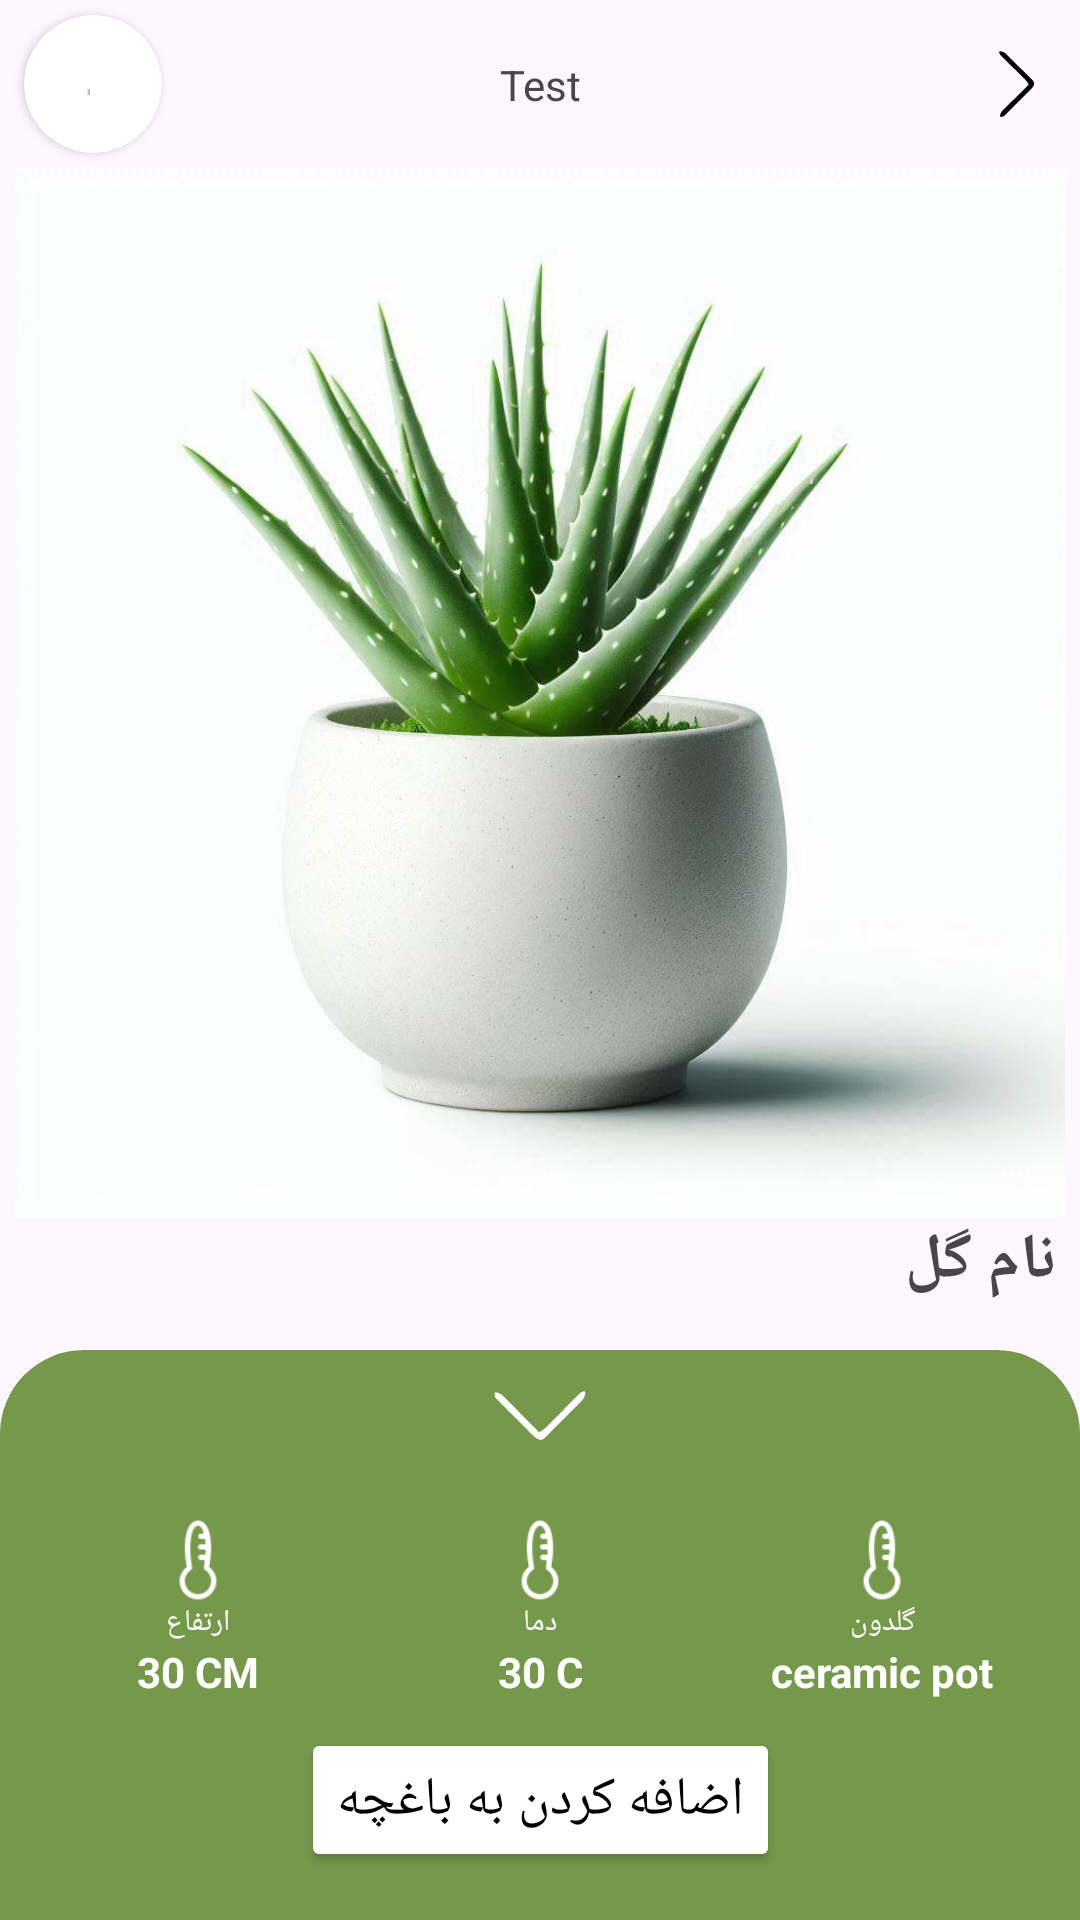

Here is an Android app screen rendered from its layout file. Give the layout XML and the strings, colors and styles it references.
<!-- AndroidManifest.xml: application theme Theme.PlantsApp -->
<!-- res/layout/fragment_plant.xml -->
<?xml version="1.0" encoding="utf-8"?>
<androidx.constraintlayout.widget.ConstraintLayout xmlns:android="http://schemas.android.com/apk/res/android"
    xmlns:app="http://schemas.android.com/apk/res-auto"
    xmlns:tools="http://schemas.android.com/tools"
    android:layout_width="match_parent"
    android:layout_height="match_parent"
    tools:context=".views.plant.HomePlantFragment">

    <androidx.constraintlayout.widget.ConstraintLayout
        android:id="@+id/constraintLayout"
        android:layout_width="match_parent"
        android:layout_height="56dp"
        app:layout_constraintEnd_toEndOf="parent"
        app:layout_constraintStart_toStartOf="parent"
        app:layout_constraintTop_toTopOf="parent">


        <ImageView
            android:id="@+id/img_back"
            android:layout_width="26dp"
            android:layout_height="26dp"
            android:layout_marginEnd="8dp"
            android:src="@drawable/forward_arrow"
            app:layout_constraintBottom_toBottomOf="parent"
            app:layout_constraintEnd_toEndOf="parent"
            app:layout_constraintTop_toTopOf="parent" />

        <TextView
            android:id="@+id/textView2"
            android:layout_width="wrap_content"
            android:layout_height="wrap_content"
            android:text="Test"
            app:layout_constraintBottom_toBottomOf="parent"
            app:layout_constraintEnd_toEndOf="parent"
            app:layout_constraintStart_toStartOf="parent"
            app:layout_constraintTop_toTopOf="parent" />

        <androidx.cardview.widget.CardView
            android:id="@+id/cardView"
            android:layout_width="wrap_content"
            android:layout_height="wrap_content"
            android:layout_marginStart="8dp"
            app:cardCornerRadius="32dp"
            app:layout_constraintBottom_toBottomOf="parent"
            app:layout_constraintStart_toStartOf="parent"
            app:layout_constraintTop_toTopOf="parent">

            <ImageView
                android:layout_width="46dp"
                android:layout_height="46dp"
                android:src="@drawable/ic_launcher_foreground" />
        </androidx.cardview.widget.CardView>
    </androidx.constraintlayout.widget.ConstraintLayout>


    <ImageView
        android:id="@+id/imageView3"
        android:layout_width="0dp"
        android:layout_height="350dp"
        android:src="@drawable/alovera"
        app:layout_constraintEnd_toEndOf="parent"
        app:layout_constraintStart_toStartOf="parent"
        app:layout_constraintTop_toBottomOf="@+id/constraintLayout" />

    <TextView
        android:id="@+id/tv_plant_name"
        android:layout_width="wrap_content"
        android:layout_height="wrap_content"
        android:layout_marginEnd="8dp"
        android:text="نام گل"
        android:textSize="21sp"
        android:textStyle="bold"
        app:layout_constraintEnd_toEndOf="parent"
        app:layout_constraintTop_toBottomOf="@+id/imageView3" />

    <TextView
        android:id="@+id/tv_plant_desc"
        android:layout_width="wrap_content"
        android:layout_height="wrap_content"
        android:layout_marginTop="16dp"
        android:layout_marginEnd="8dp"
        android:text="اطلاعات گل"
        android:textAlignment="textStart"
        app:layout_constraintEnd_toEndOf="@+id/tv_plant_name"
        app:layout_constraintTop_toBottomOf="@+id/tv_plant_name" />

    <androidx.constraintlayout.widget.ConstraintLayout
        android:id="@+id/lyt_collapse"
        android:layout_width="0dp"
        android:layout_height="190dp"
        android:background="@drawable/card_back_ground"
        app:cardCornerRadius="28dp"
        app:layout_constraintBottom_toBottomOf="parent"
        app:layout_constraintEnd_toEndOf="parent"
        app:layout_constraintHorizontal_bias="0.0"
        app:layout_constraintStart_toStartOf="parent">

        <ImageView
            android:id="@+id/img_collapse"
            android:layout_width="36dp"
            android:layout_height="36dp"
            android:layout_marginTop="4dp"
            android:foregroundTint="@color/white"
            android:rotation="90"
            android:src="@drawable/forward_arrow"
            app:layout_constraintEnd_toEndOf="parent"
            app:layout_constraintStart_toStartOf="parent"
            app:layout_constraintTop_toTopOf="parent"
            app:tint="@color/white" />

        <ImageView
            android:id="@+id/imageView4"
            android:layout_width="28dp"
            android:layout_height="28dp"
            android:layout_marginTop="56dp"
            android:src="@drawable/temp"
            app:layout_constraintEnd_toEndOf="parent"
            app:layout_constraintStart_toStartOf="parent"
            app:layout_constraintTop_toTopOf="parent"
            app:tint="@color/white" />

        <TextView
            android:id="@+id/txt_temp"
            android:layout_width="wrap_content"
            android:layout_height="wrap_content"
            android:text="@string/text_temp"
            android:textColor="@color/white"
            android:textSize="10sp"
            app:layout_constraintEnd_toEndOf="@+id/imageView4"
            app:layout_constraintStart_toStartOf="@+id/imageView4"
            app:layout_constraintTop_toBottomOf="@+id/imageView4" />

        <TextView
            android:layout_width="wrap_content"
            android:layout_height="wrap_content"
            android:text="30 C"
            android:textColor="@color/white"
            android:textStyle="bold"
            app:layout_constraintEnd_toEndOf="@+id/txt_temp"
            app:layout_constraintStart_toStartOf="@+id/txt_temp"
            app:layout_constraintTop_toBottomOf="@+id/txt_temp" />

        <ImageView
            android:id="@+id/imageView5"
            android:layout_width="28dp"
            android:layout_height="28dp"
            android:layout_marginStart="52dp"
            android:layout_marginTop="56dp"
            android:src="@drawable/temp"
            app:layout_constraintStart_toStartOf="parent"
            app:layout_constraintTop_toTopOf="parent"
            app:tint="@color/white" />

        <TextView
            android:id="@+id/textView3"
            android:layout_width="wrap_content"
            android:layout_height="wrap_content"
            android:text="@string/text_height"
            android:textColor="@color/white"
            android:textSize="10sp"
            app:layout_constraintEnd_toEndOf="@+id/imageView5"
            app:layout_constraintStart_toStartOf="@+id/imageView5"
            app:layout_constraintTop_toBottomOf="@+id/imageView5" />

        <TextView
            android:id="@+id/tv_plant_hieght"
            android:layout_width="wrap_content"
            android:layout_height="wrap_content"
            android:text="30 CM"
            android:textColor="@color/white"
            android:textStyle="bold"
            app:layout_constraintEnd_toEndOf="@+id/textView3"
            app:layout_constraintStart_toStartOf="@+id/textView3"
            app:layout_constraintTop_toBottomOf="@+id/textView3" />

        <ImageView
            android:id="@+id/imageView6"
            android:layout_width="28dp"
            android:layout_height="28dp"
            android:layout_marginTop="56dp"
            android:layout_marginEnd="52dp"
            android:src="@drawable/temp"
            app:layout_constraintEnd_toEndOf="parent"
            app:layout_constraintTop_toTopOf="parent"
            app:tint="@color/white" />

        <TextView
            android:id="@+id/textView5"
            android:layout_width="wrap_content"
            android:layout_height="wrap_content"
            android:text="@string/text_pot"
            android:textColor="@color/white"
            android:textSize="10sp"
            app:layout_constraintEnd_toEndOf="@+id/imageView6"
            app:layout_constraintStart_toStartOf="@+id/imageView6"
            app:layout_constraintTop_toBottomOf="@+id/imageView6" />

        <TextView
            android:id="@+id/tv_plant_pot"
            android:layout_width="wrap_content"
            android:layout_height="wrap_content"
            android:text="ceramic pot"
            android:textColor="@color/white"
            android:textStyle="bold"
            app:layout_constraintEnd_toEndOf="@+id/textView5"
            app:layout_constraintStart_toStartOf="@+id/textView5"
            app:layout_constraintTop_toBottomOf="@+id/textView5" />


        <Button
            android:id="@+id/btn_add_to_garden"
            android:layout_width="wrap_content"
            android:layout_height="wrap_content"
            android:layout_marginBottom="16dp"
            android:backgroundTint="@color/white"
            android:text="اضافه کردن به باغچه"
            android:textColor="@color/black"
            android:textSize="18sp"
            app:layout_constraintBottom_toBottomOf="parent"
            app:layout_constraintEnd_toEndOf="parent"
            app:layout_constraintStart_toStartOf="parent" />

    </androidx.constraintlayout.widget.ConstraintLayout>


</androidx.constraintlayout.widget.ConstraintLayout>
<!-- resources referenced by this layout -->
<resources>
  <color name="black">#FF000000</color>
  <color name="white">#FFFFFFFF</color>
  <!-- drawable alovera: jpeg bitmap (drawable, 61510 bytes) -->
  <!-- drawable card_back_ground (drawable) -->
  <?xml version="1.0" encoding="utf-8"?>
  <shape xmlns:android="http://schemas.android.com/apk/res/android">
      <solid android:color="@color/main"/> 
  
      
      <corners android:topLeftRadius="28dp" android:topRightRadius="28dp"
          android:bottomLeftRadius="0dp" android:bottomRightRadius="0dp"/>
  
      
      <padding android:left="0dp" android:top="0dp" android:right="0dp" android:bottom="0dp"/>
  
      
      
  </shape>
  <!-- drawable forward_arrow (drawable) -->
  <vector xmlns:android="http://schemas.android.com/apk/res/android"
      android:width="100dp"
      android:height="100dp"
      android:autoMirrored="true"
      android:viewportWidth="100"
      android:viewportHeight="100">
    <path
        android:pathData="M28,8C32.2,8.39 34.2,9.69 37.16,12.61C37.95,13.38 38.73,14.14 39.54,14.93C40.37,15.76 41.2,16.6 42.05,17.45C42.92,18.31 43.78,19.16 44.66,20.04C46.48,21.84 48.29,23.65 50.09,25.46C52.87,28.24 55.67,31 58.47,33.75C60.23,35.5 61.99,37.26 63.74,39.02C64.58,39.84 65.43,40.66 66.3,41.51C67.06,42.29 67.82,43.07 68.61,43.87C69.29,44.55 69.97,45.23 70.67,45.92C72,48 72,48 71.94,50.5C70.84,53.42 69.57,54.94 67.37,57.15C66.6,57.93 65.83,58.71 65.04,59.51C64.21,60.34 63.37,61.17 62.51,62.02C61.66,62.88 60.8,63.74 59.92,64.62C58.11,66.43 56.3,68.24 54.48,70.04C51.69,72.81 48.93,75.59 46.17,78.38C44.41,80.14 42.65,81.89 40.89,83.64C40.06,84.48 39.23,85.32 38.37,86.18C37.6,86.95 36.82,87.71 36.02,88.5C35,89.52 35,89.52 33.95,90.55C32,92 32,92 28,92C28.52,87.93 29.51,86 32.42,83.13C33.5,82.05 33.5,82.05 34.6,80.94C35.38,80.18 36.17,79.42 36.97,78.64C37.77,77.84 38.57,77.05 39.39,76.24C41.94,73.71 44.5,71.2 47.06,68.69C48.79,66.98 50.52,65.27 52.25,63.55C56.49,59.36 60.74,55.17 65,51C63.61,47.87 62.01,45.77 59.58,43.38C58.53,42.34 58.53,42.34 57.46,41.29C56.33,40.18 56.33,40.18 55.18,39.06C54.41,38.29 53.64,37.53 52.85,36.74C50.38,34.3 47.91,31.87 45.44,29.44C42.18,26.23 38.93,23.02 35.68,19.81C34.93,19.07 34.18,18.33 33.4,17.57C32.7,16.89 32.01,16.2 31.29,15.49C30.68,14.89 30.07,14.28 29.44,13.66C28,12 28,12 27,9C27.33,8.67 27.66,8.34 28,8Z"
        android:fillColor="#000000"/>
  </vector>
  <!-- drawable ic_launcher_foreground: vector/xml drawable (drawable, 3358 chars, omitted) -->
  <!-- drawable temp: png bitmap (drawable, 1016 bytes) -->
  <string name="text_height">ارتفاع</string>
  <string name="text_pot">گلدون</string>
  <string name="text_temp">دما</string>
  <style name="Theme.PlantsApp" parent="Base.Theme.PlantsApp" />
  <color name="main">#76984B</color>
  <style name="Base.Theme.PlantsApp" parent="Theme.Material3.DayNight.NoActionBar">
          
          <item name="colorPrimary">@color/main</item>
      </style>
</resources>
